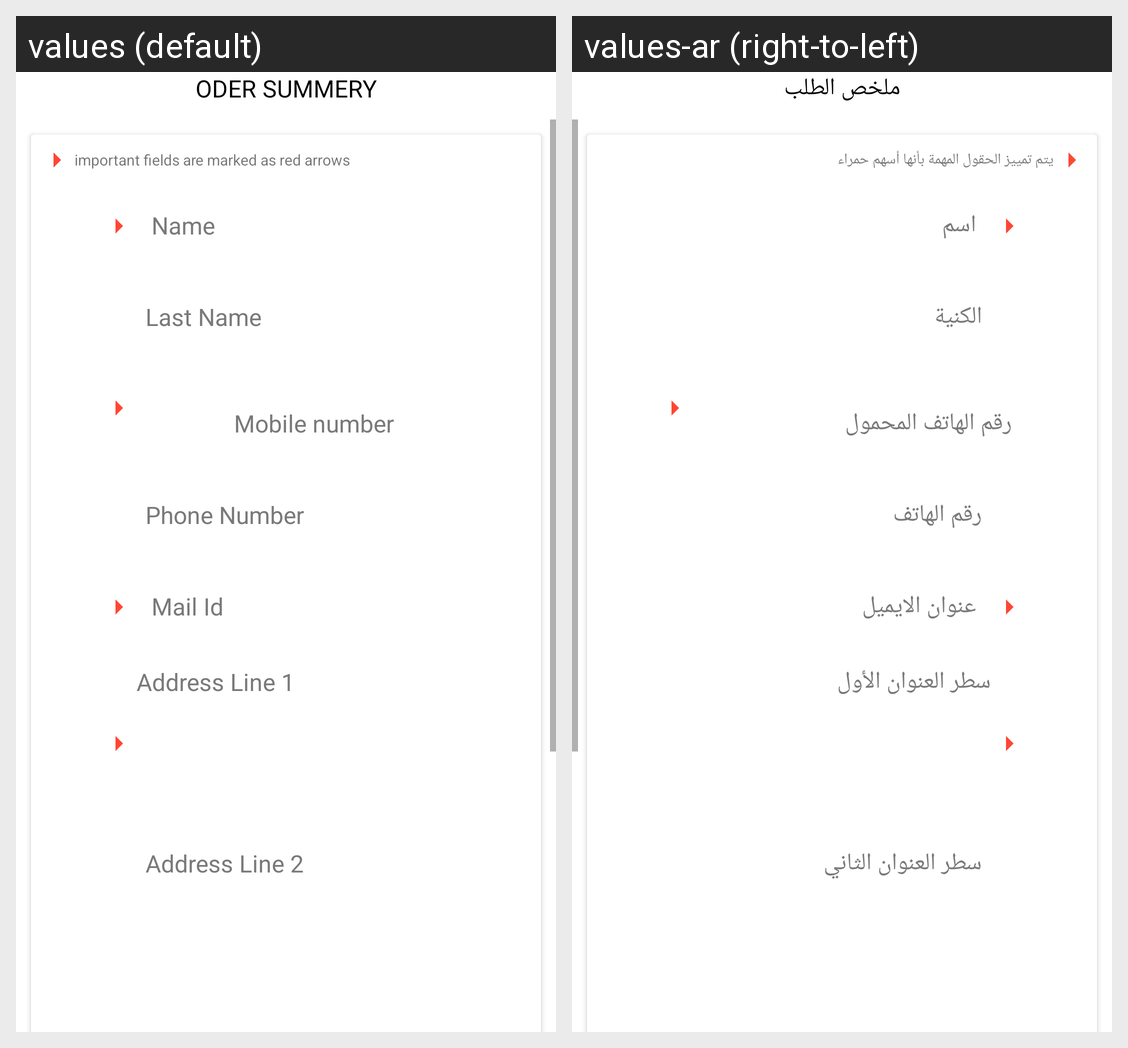

For this localized Android screen grid, give each drawn string resource with its value in every locale shown.
Android screen res/layout/check_out_fragment.xml rendered under 2 locales, left to right: values (default), values-ar (right-to-left). Device: Nexus 5 (rendered at 1080×1920; each locale shown at half size, 540×960, under a caption strip naming it); theme AppTheme.
Strings drawn on this screen, with the default value and each locale's value (text and hints the layout hard-codes, and strings that could not be matched under every locale, appear in the picture but are not listed):

oder_summery
  values: ODER SUMMERY
  values-ar: ملخص الطلب

important_fields_are_marked_as_red_arrows
  values: important fields are marked as red arrows
  values-ar: يتم تمييز الحقول المهمة بأنها أسهم حمراء
